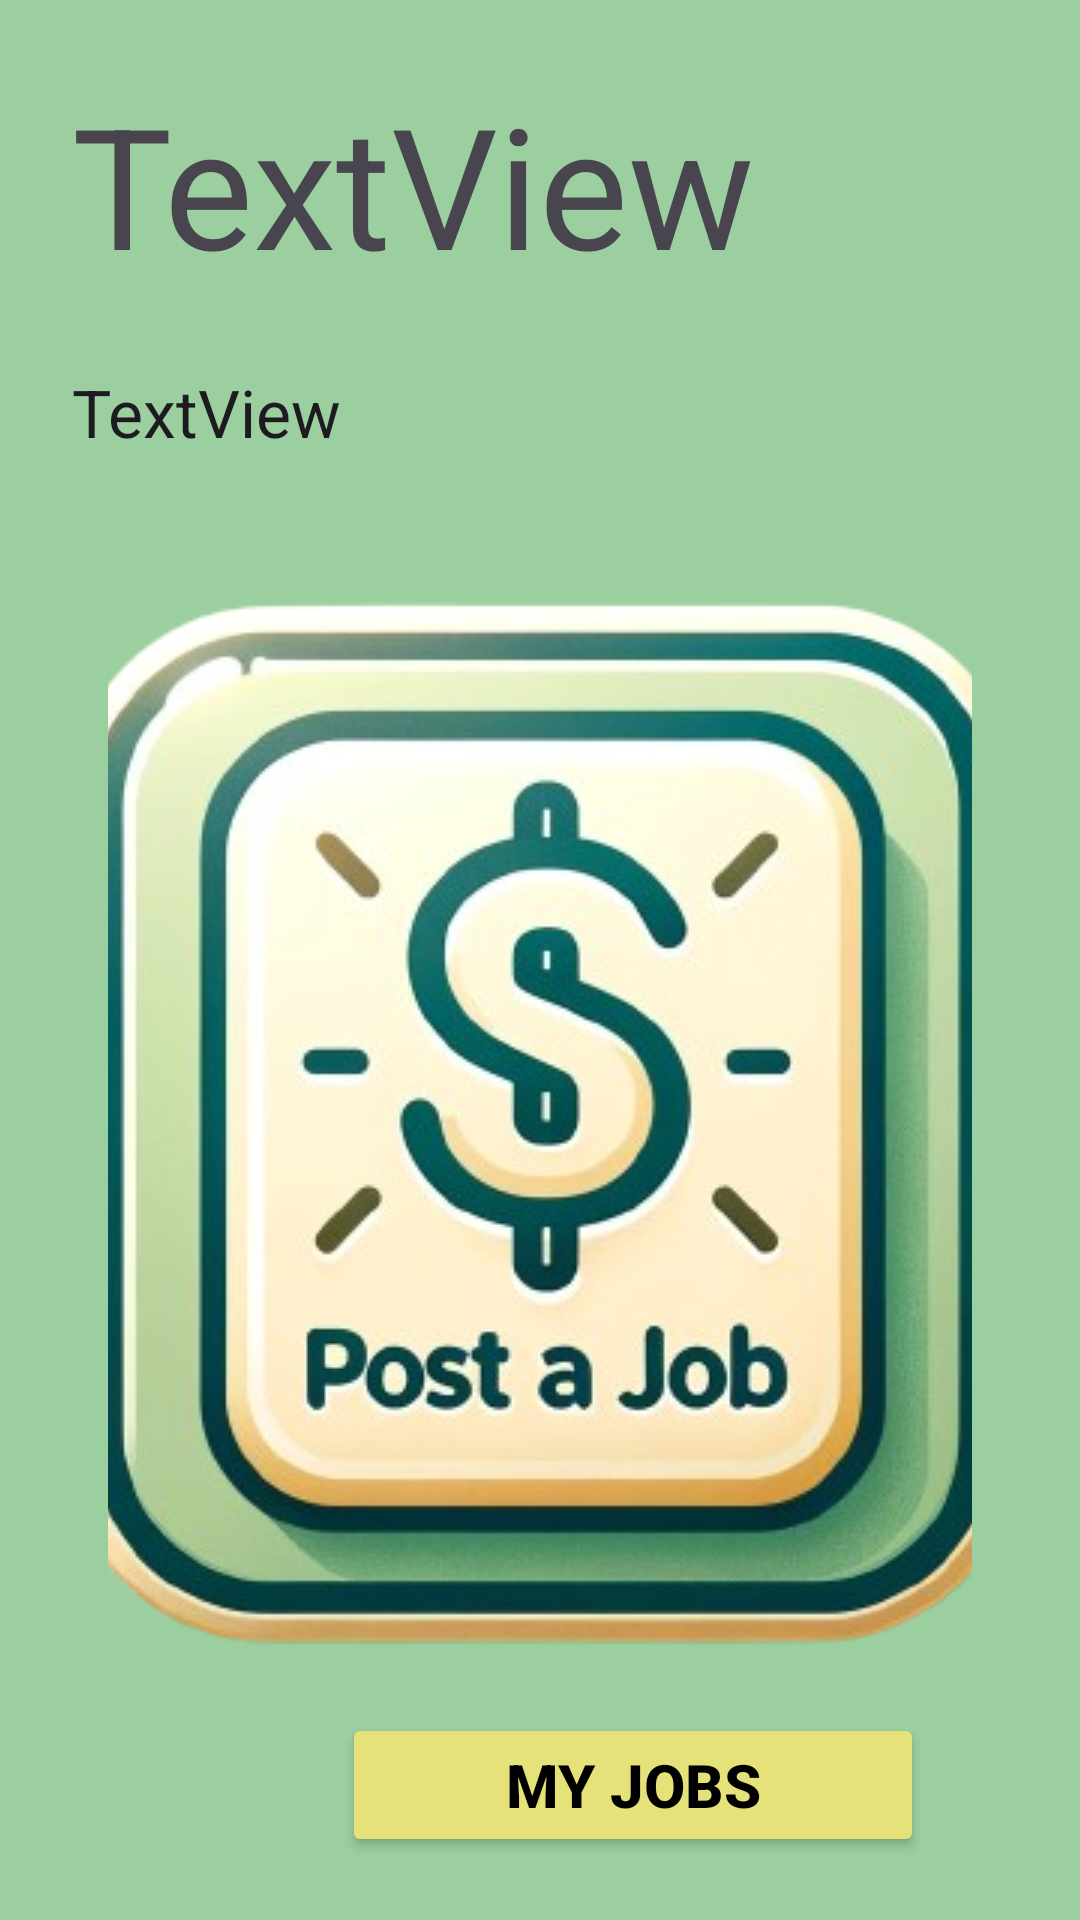

Reconstruct the res/layout file that produces this screen, plus the resources it refers to.
<!-- AndroidManifest.xml: application theme Theme.Quickcash -->
<!-- res/layout/fragment_employerhome.xml -->
<?xml version="1.0" encoding="utf-8"?>
<androidx.constraintlayout.widget.ConstraintLayout xmlns:android="http://schemas.android.com/apk/res/android"
    xmlns:app="http://schemas.android.com/apk/res-auto"
    xmlns:tools="http://schemas.android.com/tools"
    android:layout_width="match_parent"
    android:layout_height="match_parent"
    android:background="#9bcf9f"
    tools:context=".ui.employeeHome.EmployeeHomeFragment"
    >
    <TextView
        android:id="@+id/dashboardTextView_Welcome"
        android:layout_width="wrap_content"
        android:layout_height="wrap_content"
        android:layout_marginStart="24dp"
        android:layout_marginTop="24dp"
        android:text="TextView"
        android:textAppearance="@style/TextAppearance.AppCompat.Display3"
        app:layout_constraintStart_toStartOf="parent"
        app:layout_constraintTop_toTopOf="parent" />

    <TextView
        android:id="@+id/dashboardTextView_RoleLabel"
        android:layout_width="match_parent"
        android:layout_height="wrap_content"
        android:layout_marginStart="24dp"
        android:layout_marginTop="24dp"
        android:layout_marginEnd="24dp"
        android:text="TextView"
        android:textAppearance="@style/TextAppearance.AppCompat.Large"
        app:layout_constraintEnd_toEndOf="parent"
        app:layout_constraintStart_toStartOf="parent"
        app:layout_constraintTop_toBottomOf="@+id/dashboardTextView_Welcome" />


    <androidx.cardview.widget.CardView
        android:id="@+id/dashboardCardView"
        android:layout_width="0dp"
        android:layout_height="wrap_content"
        android:layout_marginStart="24dp"
        android:layout_marginTop="184dp"
        android:layout_marginEnd="24dp"
        app:cardBackgroundColor="@android:color/transparent"
        app:cardElevation="0dp"
        app:layout_constraintEnd_toEndOf="parent"
        app:layout_constraintStart_toStartOf="parent"
        app:layout_constraintTop_toTopOf="parent">

        <androidx.cardview.widget.CardView
            android:id="@+id/card_view_inner"
            android:layout_width="match_parent"
            android:layout_height="match_parent"
            android:layout_gravity="center"
            android:layout_marginTop="0dp"
            android:translationY="-60dp"
            app:cardBackgroundColor="#9bcf9f"
            app:cardCornerRadius="24dp"
            app:cardElevation="0dp">

            <androidx.constraintlayout.widget.ConstraintLayout
                android:layout_width="match_parent"
                android:layout_height="match_parent"
                android:padding="12dp">

                <ImageButton
                    android:id="@+id/loseYourselfButton"
                    android:layout_width="500dp"
                    android:layout_height="600dp"
                    android:layout_marginTop="-80dp"
                    android:background="@android:color/transparent"
                    android:contentDescription="Lose Money by Posting a Job"
                    android:scaleType="fitCenter"
                    android:src="@drawable/post_job"
                    app:layout_constraintEnd_toEndOf="parent"
                    app:layout_constraintStart_toStartOf="parent"
                    app:layout_constraintTop_toTopOf="parent" />

            </androidx.constraintlayout.widget.ConstraintLayout>
        </androidx.cardview.widget.CardView>

        <androidx.constraintlayout.widget.ConstraintLayout
            android:layout_width="374dp"
            android:layout_height="575dp">

            <Button
                android:id="@+id/myJobsButton"
                android:layout_width="0dp"
                android:layout_height="wrap_content"
                android:layout_marginStart="90dp"
                android:layout_marginEnd="90dp"
                android:layout_marginBottom="140dp"
                android:text="My Jobs"
                android:textColor="@color/black"
                android:textSize="20dp"
                android:textStyle="bold"
                app:backgroundTint="#e4e278"
                app:layout_constraintBottom_toBottomOf="parent"
                app:layout_constraintEnd_toEndOf="parent"
                app:layout_constraintStart_toStartOf="parent" />
        </androidx.constraintlayout.widget.ConstraintLayout>
    </androidx.cardview.widget.CardView>



</androidx.constraintlayout.widget.ConstraintLayout>
<!-- resources referenced by this layout -->
<resources>
  <color name="black">#FF000000</color>
  <!-- drawable post_job: png bitmap (drawable, 190938 bytes) -->
  <style name="Theme.Quickcash" parent="Base.Theme.Quickcash" />
  <style name="Base.Theme.Quickcash" parent="Theme.Material3.DayNight.NoActionBar">
          
          
      </style>
</resources>
